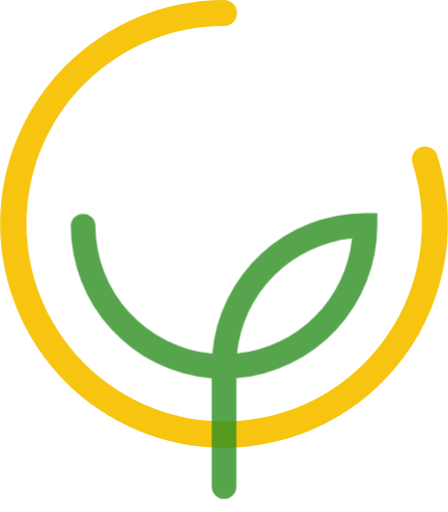
t = 0.00 s
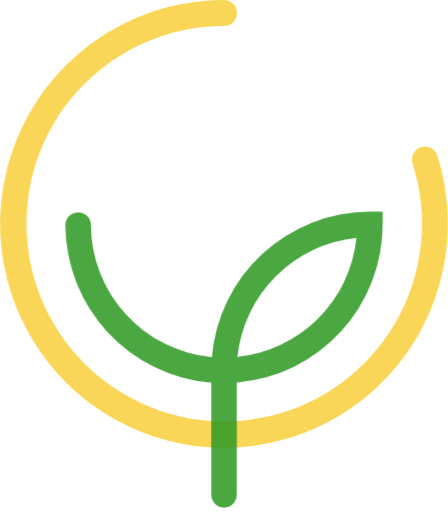
t = 0.50 s
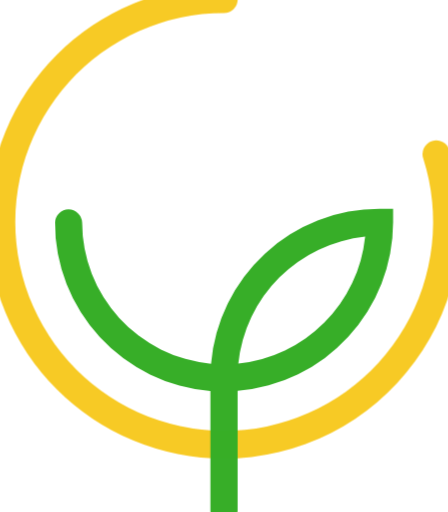
t = 1.13 s
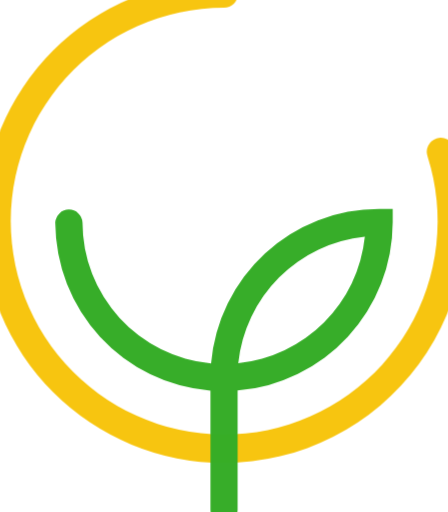
t = 1.44 s
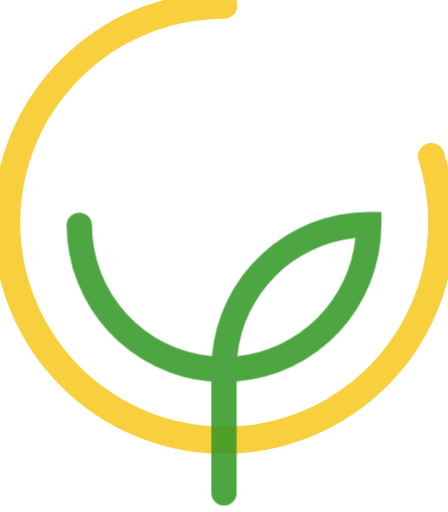
t = 2.06 s
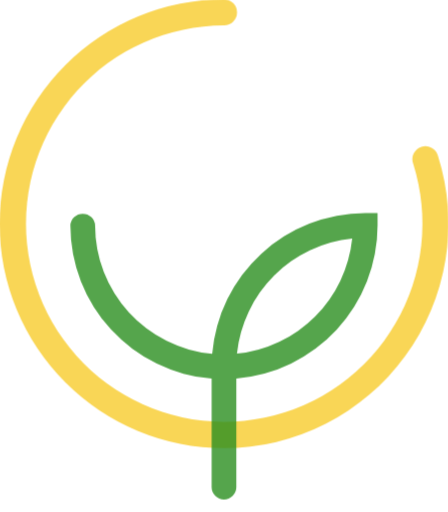
t = 2.38 s

The animated SVG that drew these frames (rendered in a browser with its animation timeline set to each time). Animation: 2 CSS @keyframes rules; one cycle of 3.00 s, repeats indefinitely.

<svg xmlns="http://www.w3.org/2000/svg" viewBox="0 0 179.7 205.5">
  <defs>
    <style>
      .cls-1{fill:#f7c510;}
      .cls-3{fill:#319f24;}
      
      /* Pulsing plant animation */
      .plant {
        transform-origin: center;
        animation: plantPulse 2.5s ease-in-out infinite;
      }
      
      /* Gentle pulsing yellow arc */
      .yellow-arc {
        transform-origin: center;
        animation: arcPulse 2s ease-in-out infinite 0.5s;
      }
      
      @keyframes plantPulse {
        0% { 
          transform: scale(0.95); 
          opacity: 0.8;
          filter: brightness(0.9);
        }
        50% { 
          transform: scale(1.05); 
          opacity: 1;
          filter: brightness(1.1);
        }
        100% { 
          transform: scale(0.95); 
          opacity: 0.8;
          filter: brightness(0.9);
        }
      }
      
      @keyframes arcPulse {
        0% { 
          transform: scale(1); 
          opacity: 0.7;
        }
        50% { 
          transform: scale(1.08); 
          opacity: 1;
        }
        100% { 
          transform: scale(1); 
          opacity: 0.7;
        }
      }
    </style>
  </defs>
  <g id="Layer_2" data-name="Layer 2">
    <g id="Layer_1-2" data-name="Layer 1">
      <!-- Yellow arc - pulsing -->
      <path class="cls-1 yellow-arc" d="M89.85,179.7A89.85,89.85,0,0,1,89.85,0a5.21,5.21,0,1,1,0,10.42A79.36,79.36,0,1,0,165.57,65.8a5.22,5.22,0,1,1,9.94-3.16A89.93,89.93,0,0,1,89.85,179.7Z"/>
      <!-- Green plant - breathing -->
      <path class="cls-3 plant" d="M149.4,84.64A64.84,64.84,0,0,0,84.88,144a54.39,54.39,0,0,1-49.36-54.1,5.22,5.22,0,0,0-10.43,0,64.86,64.86,0,0,0,59.55,64.56v45.73a5.21,5.21,0,0,0,10.42,0V154.39a64.85,64.85,0,0,0,59.55-64.54V84.64ZM95.33,143.92a54.44,54.44,0,0,1,48.58-48.58A54.45,54.45,0,0,1,95.33,143.92Z"/>
    </g>
  </g>
</svg> 